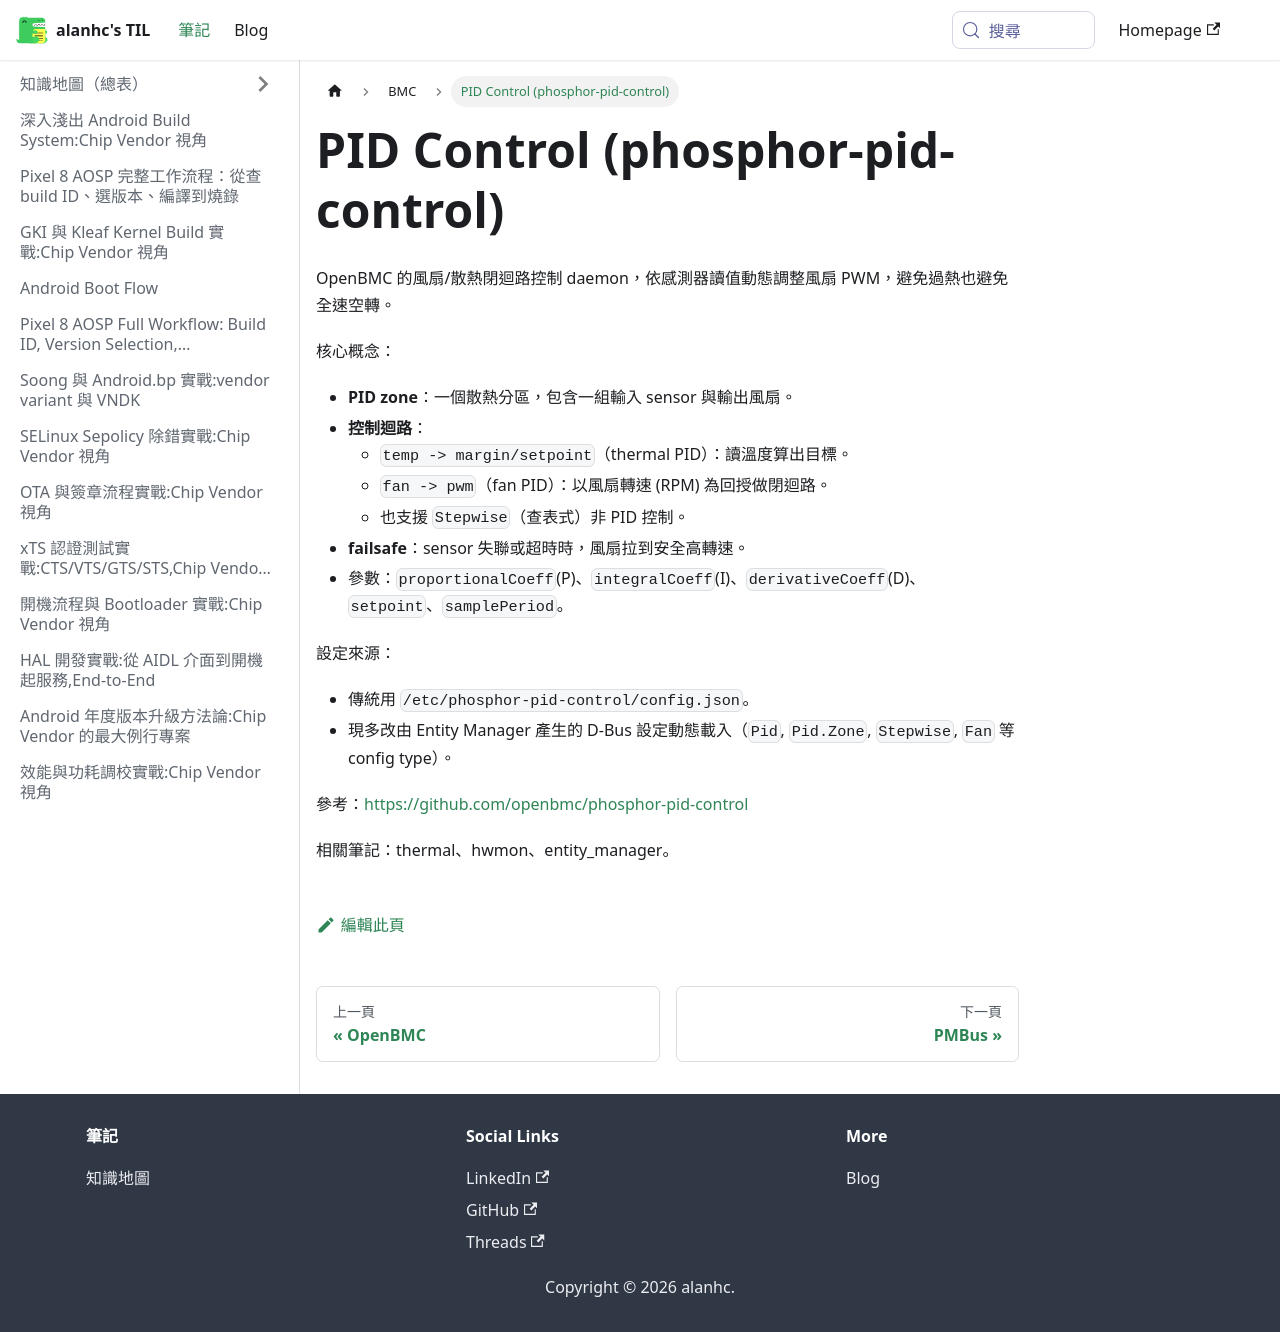

repository: alanhc/til · page: docs/BMC/pid_control.html · generator: docusaurus

# PID Control (phosphor-pid-control)

OpenBMC 的風扇/散熱閉迴路控制 daemon，依感測器讀值動態調整風扇 PWM，避免過熱也避免全速空轉。

核心概念：
- **PID zone**：一個散熱分區，包含一組輸入 sensor 與輸出風扇。
- **控制迴路**：
  - `temp -> margin/setpoint`（thermal PID）：讀溫度算出目標。
  - `fan -> pwm`（fan PID）：以風扇轉速 (RPM) 為回授做閉迴路。
  - 也支援 `Stepwise`（查表式）非 PID 控制。
- **failsafe**：sensor 失聯或超時時，風扇拉到安全高轉速。
- 參數：`proportionalCoeff`(P)、`integralCoeff`(I)、`derivativeCoeff`(D)、`setpoint`、`samplePeriod`。

設定來源：
- 傳統用 `/etc/phosphor-pid-control/config.json`。
- 現多改由 Entity Manager 產生的 D-Bus 設定動態載入（`Pid`, `Pid.Zone`, `Stepwise`, `Fan` 等 config type）。

參考：https://github.com/openbmc/phosphor-pid-control

相關筆記：thermal、hwmon、entity_manager。
